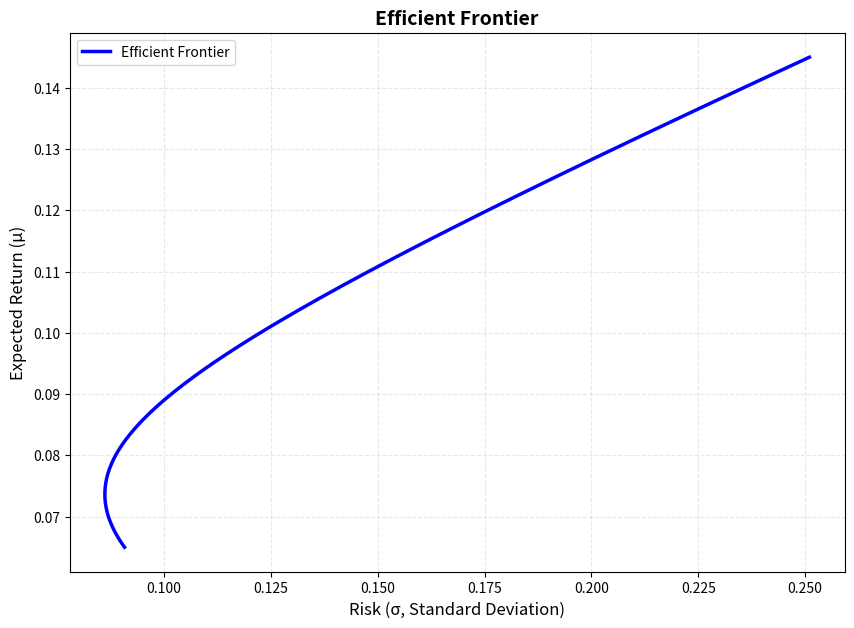

Here is the Python script that generated this plot:
import numpy as np
import matplotlib.pyplot as plt

def plot_efficient_frontier(mus, cov_matrix, n_points=200,
                            ax=None, color='blue', label='Efficient Frontier'):
    """
    Markowitz 이론에 기반한 연속적인 효율적 프론티어를 그리는 함수.

    Parameters
    ----------
    mus : 1D np.array
        각 자산의 기대수익률 벡터 (길이 N).
    cov_matrix : 2D np.array
        공분산 행렬 (N x N).
    n_points : int
        프론티어 위에서 찍을 점 개수.
    ax : matplotlib.axes.Axes or None
        이미 만들어진 Axes에 그리려면 넣고, 아니면 새로 만듦.
    color : str
        프론티어 선 색깔.
    label : str
        범례에 쓸 라벨.
    """
    mus = np.asarray(mus)
    Sigma = np.asarray(cov_matrix)

    Sigma_inv = np.linalg.inv(Sigma)
    ones = np.ones(len(mus))

    # Markowitz constants
    A = ones @ Sigma_inv @ ones
    B = ones @ Sigma_inv @ mus
    C = mus  @ Sigma_inv @ mus
    D = A * C - B**2

    if D <= 0:
        raise ValueError("D <= 0: 공분산/기대수익 조합이 이상해서 프론티어를 계산할 수 없음.")

    # 타깃 기대수익률 범위
    target_returns = np.linspace(mus.min(), mus.max(), n_points)

    # 각 타깃 수익률에 대한 최소 분산 (프론티어)
    frontier_sigma = []
    for r in target_returns:
        var_p = (A * r**2 - 2 * B * r + C) / D   # σ_p^2(r)
        frontier_sigma.append(np.sqrt(var_p))

    frontier_sigma = np.array(frontier_sigma)

    # 플롯
    if ax is None:
        fig, ax = plt.subplots(figsize=(10, 7))

    ax.plot(frontier_sigma, target_returns,
            color=color, linewidth=2.5, label=label)

    ax.set_xlabel("Risk (σ, Standard Deviation)", fontsize=12)
    ax.set_ylabel("Expected Return (μ)", fontsize=12)
    ax.set_title("Efficient Frontier", fontsize=14, fontweight='bold')
    ax.grid(True, alpha=0.3, linestyle='--')
    ax.legend()

    return frontier_sigma, target_returns, ax

# -------------------------------
# 1. 자산 정의
# -------------------------------
assets = {
    'A': {'mu': 0.065, 'sigma': 0.10},
    'B': {'mu': 0.085, 'sigma': 0.14},
    'C': {'mu': 0.100, 'sigma': 0.19},
    'D': {'mu': 0.125, 'sigma': 0.27},
    'E': {'mu': 0.145, 'sigma': 0.40}
}

asset_names = list(assets.keys())
mus = np.array([a['mu'] for a in assets.values()])
sigmas = np.array([a['sigma'] for a in assets.values()])

# -------------------------------
# 2. 공분산 행렬 (예: 상관계수 0.2 가정)
# -------------------------------
rho = 0.2
cov_matrix = np.outer(sigmas, sigmas) * rho
np.fill_diagonal(cov_matrix, sigmas**2)

# -------------------------------
# 3. 효율적 프론티어 플롯
# -------------------------------
frontier_sigma, frontier_mu, ax = plot_efficient_frontier(mus, cov_matrix)

# 개별 자산도 같이 찍고 싶으면:
# for name, info in assets.items():
#     ax.scatter(info['sigma'], info['mu'], marker='^', s=80, label=f"Asset {name}")
ax.legend()
plt.show()
